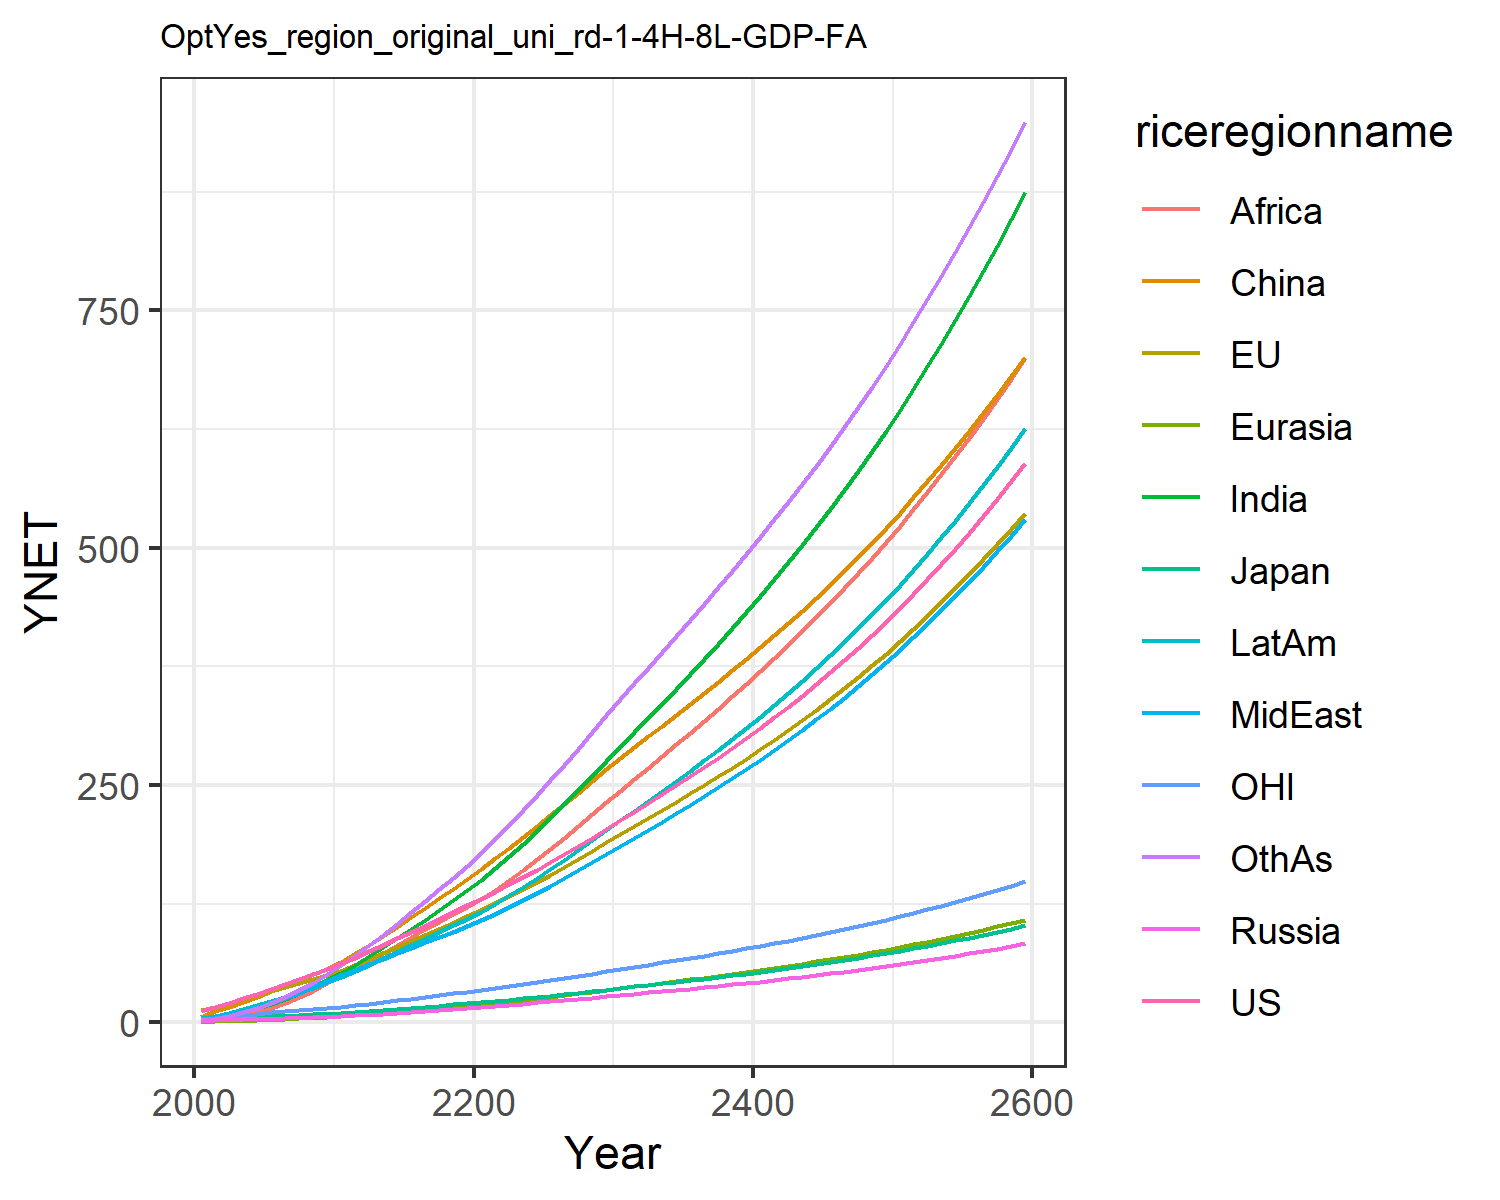

The table this chart was drawn from, first rows:
12.385834028060978, 13.01678979724627, 3.86597665139574, 1.696611896412974, 0.8066100533031557, 5.325146609695386, 2.4291640113722863, 3.468311449403455, 1.2950955120313012, 4.551956364221908, 3.837914853603819, 2.612262077897103
15.95, 16.34, 4.418, 2.244, 1.092, 11.88, 4.573, 5.741, 2.442, 7.104, 5.079, 4.165
20.65, 20.74, 5.206, 2.752, 1.533, 16.77, 7.35, 8.712, 4.324, 10.33, 6.549, 6.896
25.45, 25.08, 5.819, 3.221, 2.024, 21.97, 10.87, 12.3, 7.063, 14.06, 7.993, 10.58
30.41, 29.47, 6.184, 3.692, 2.568, 27.36, 15.17, 16.49, 10.83, 18.15, 9.368, 15.27
35.32, 33.65, 6.713, 4.172, 3.15, 32.78, 19.93, 20.88, 15.26, 22.35, 10.61, 20.65
40.2, 37.68, 7.353, 4.656, 3.774, 38.52, 25.13, 25.6, 20.28, 26.79, 11.74, 26.73
45.36, 41.73, 7.971, 5.126, 4.438, 44.48, 31.01, 30.93, 26.33, 31.59, 12.87, 33.84
50.81, 45.78, 8.566, 5.583, 5.135, 50.6, 37.56, 36.91, 33.52, 36.73, 13.98, 41.99
56.57, 49.82, 9.14, 6.022, 5.86, 56.78, 44.76, 43.59, 41.94, 42.19, 15.08, 51.22
62.47, 54.61, 9.911, 6.63, 6.716, 64.11, 52.54, 49.88, 50.27, 48.01, 16.41, 61.02
68.29, 60.28, 10.91, 7.446, 7.734, 73.11, 60.88, 55.26, 57.87, 54.1, 18.03, 71.27
75.18, 66.65, 12.07, 8.372, 8.858, 81.96, 69.8, 61.26, 65.68, 60.86, 19.83, 81.62
81.85, 72.93, 13.21, 9.305, 10.02, 91.22, 79.05, 67.11, 73.7, 67.61, 21.61, 92.57
88.48, 79.22, 14.34, 10.26, 11.22, 100.8, 88.62, 72.92, 81.86, 74.42, 23.38, 104
95.16, 85.54, 15.48, 11.24, 12.46, 110.6, 98.41, 78.66, 90.06, 81.28, 25.16, 115.9
102, 91.95, 16.64, 12.25, 13.74, 120.6, 108.4, 84.38, 98.24, 88.2, 26.95, 127.9
108.9, 98.46, 17.82, 13.29, 15.05, 130.7, 118.5, 90.08, 106.3, 95.18, 28.78, 140.2
116, 105.1, 19.03, 14.36, 16.4, 140.9, 128.8, 95.74, 114.3, 102.2, 30.63, 152.6
123.2, 111.8, 20.26, 15.46, 17.77, 151.2, 139, 101.4, 122.1, 109.2, 32.51, 165.1
130.6, 118.7, 21.52, 16.57, 19.21, 161.8, 150.1, 107.5, 130.4, 116.8, 34.43, 178.4
137.9, 125.8, 22.82, 17.69, 20.71, 172.9, 162.4, 114.4, 139.5, 125.2, 36.4, 193
145.4, 133.1, 24.15, 18.83, 22.26, 184.1, 175.2, 121.5, 149.8, 133.8, 38.4, 208.1
153, 140.5, 25.52, 19.99, 23.85, 195.4, 188.4, 128.8, 160.6, 142.8, 40.44, 223.6
160.8, 148.1, 26.91, 21.18, 25.48, 206.9, 201.9, 136.4, 171.7, 152, 42.51, 239.4
168.8, 155.8, 28.35, 22.39, 27.15, 218.4, 215.7, 144.1, 183.1, 161.5, 44.63, 255.5
177, 163.8, 29.83, 23.62, 28.85, 230, 229.8, 151.9, 194.8, 171.1, 46.8, 271.6
185.5, 172, 31.37, 24.92, 30.63, 242.1, 244.6, 160.2, 206.8, 181.2, 49.05, 288.5
194.6, 180.7, 33, 26.26, 32.44, 254.3, 259.8, 168.7, 219.1, 191.7, 51.43, 305.9
203.9, 189.7, 34.69, 27.63, 34.3, 266.7, 275.2, 177.5, 231.7, 202.4, 53.9, 323.4
213.2, 198.5, 36.35, 28.98, 36.14, 278.7, 290.6, 186.1, 244.1, 212.9, 56.3, 340.6
222.2, 207, 37.95, 30.29, 37.94, 290, 305.6, 194.5, 256.2, 223.1, 58.6, 357.2
231.2, 215.4, 39.55, 31.61, 39.75, 301.3, 320.7, 203, 268.3, 233.4, 60.9, 373.9
240.4, 223.9, 41.17, 32.95, 41.57, 312.6, 335.9, 211.7, 280.5, 243.8, 63.21, 390.5
249.7, 232.4, 42.81, 34.31, 43.43, 324, 351.3, 220.4, 292.8, 254.3, 65.55, 407.3
259.2, 241.2, 44.48, 35.7, 45.32, 335.4, 366.9, 229.3, 305.3, 265, 67.93, 424.2
268.9, 250.1, 46.19, 37.12, 47.24, 347, 382.8, 238.4, 317.9, 276, 70.36, 441.2
278.8, 259.2, 47.94, 38.57, 49.2, 358.8, 398.9, 247.7, 330.7, 287.1, 72.84, 458.5
289, 268.4, 49.73, 40.06, 51.21, 370.7, 415.4, 257.2, 343.6, 298.6, 75.37, 475.9
299.5, 277.9, 51.57, 41.58, 53.26, 382.9, 432.2, 266.9, 356.8, 310.2, 77.97, 493.6
310.2, 287.7, 53.46, 43.15, 55.35, 395.2, 449.3, 276.9, 370.3, 322.2, 80.62, 511.6
321.2, 297.7, 55.39, 44.75, 57.5, 407.7, 466.7, 287, 383.9, 334.4, 83.35, 529.8
332.6, 307.9, 57.39, 46.4, 59.7, 420.5, 484.6, 297.5, 397.9, 347, 86.14, 548.3
344.2, 318.4, 59.43, 48.09, 61.95, 433.5, 502.8, 308.2, 412.1, 359.9, 89, 567.1
356.3, 329.2, 61.54, 49.83, 64.27, 446.7, 521.5, 319.2, 426.6, 373.1, 91.94, 586.2
368.7, 340.4, 63.71, 51.62, 66.64, 460.8, 540.8, 330.6, 441.7, 386.7, 95, 606.3
381.4, 351.9, 65.95, 53.47, 69.09, 475.2, 560.5, 342.2, 457.1, 400.7, 98.15, 626.9
394.6, 363.8, 68.26, 55.36, 71.6, 490.1, 580.8, 354.3, 473, 415.1, 101.4, 648
408.2, 376, 70.63, 57.32, 74.18, 505.3, 601.6, 366.6, 489.2, 429.9, 104.7, 669.7
422.2, 388.6, 73.08, 59.33, 76.84, 520.9, 623.1, 379.3, 505.9, 445.1, 108.2, 691.9
436.6, 401.5, 75.6, 61.41, 79.57, 536.9, 645.1, 392.5, 523.1, 460.8, 111.7, 714.7
451.5, 414.8, 78.21, 63.55, 82.39, 553.3, 667.7, 405.9, 540.6, 477, 115.4, 738
466.9, 428.6, 80.89, 65.75, 85.29, 570.1, 691, 419.9, 558.7, 493.7, 119.1, 761.9
482.7, 442.7, 83.66, 68.03, 88.28, 587.4, 715, 434.2, 577.2, 510.8, 123, 786.5
499.1, 457.3, 86.51, 70.37, 91.36, 605.1, 739.6, 448.9, 596.3, 528.5, 127, 811.7
515.9, 472.3, 89.46, 72.79, 94.54, 623.3, 765, 464.2, 615.9, 546.8, 131.1, 837.5
533.3, 487.8, 92.5, 75.29, 97.82, 642, 791.2, 479.9, 636.1, 565.6, 135.3, 864.1
551.3, 503.7, 95.64, 77.87, 101.2, 661.1, 818.2, 496, 656.8, 585, 139.6, 891.4
569.8, 520.2, 98.88, 80.53, 104.7, 680.8, 846, 512.7, 678.1, 605, 144.1, 919.4
588.9, 537.1, 102.2, 83.27, 108.3, 701, 874.6, 530, 700.1, 625.7, 148.8, 948.2
